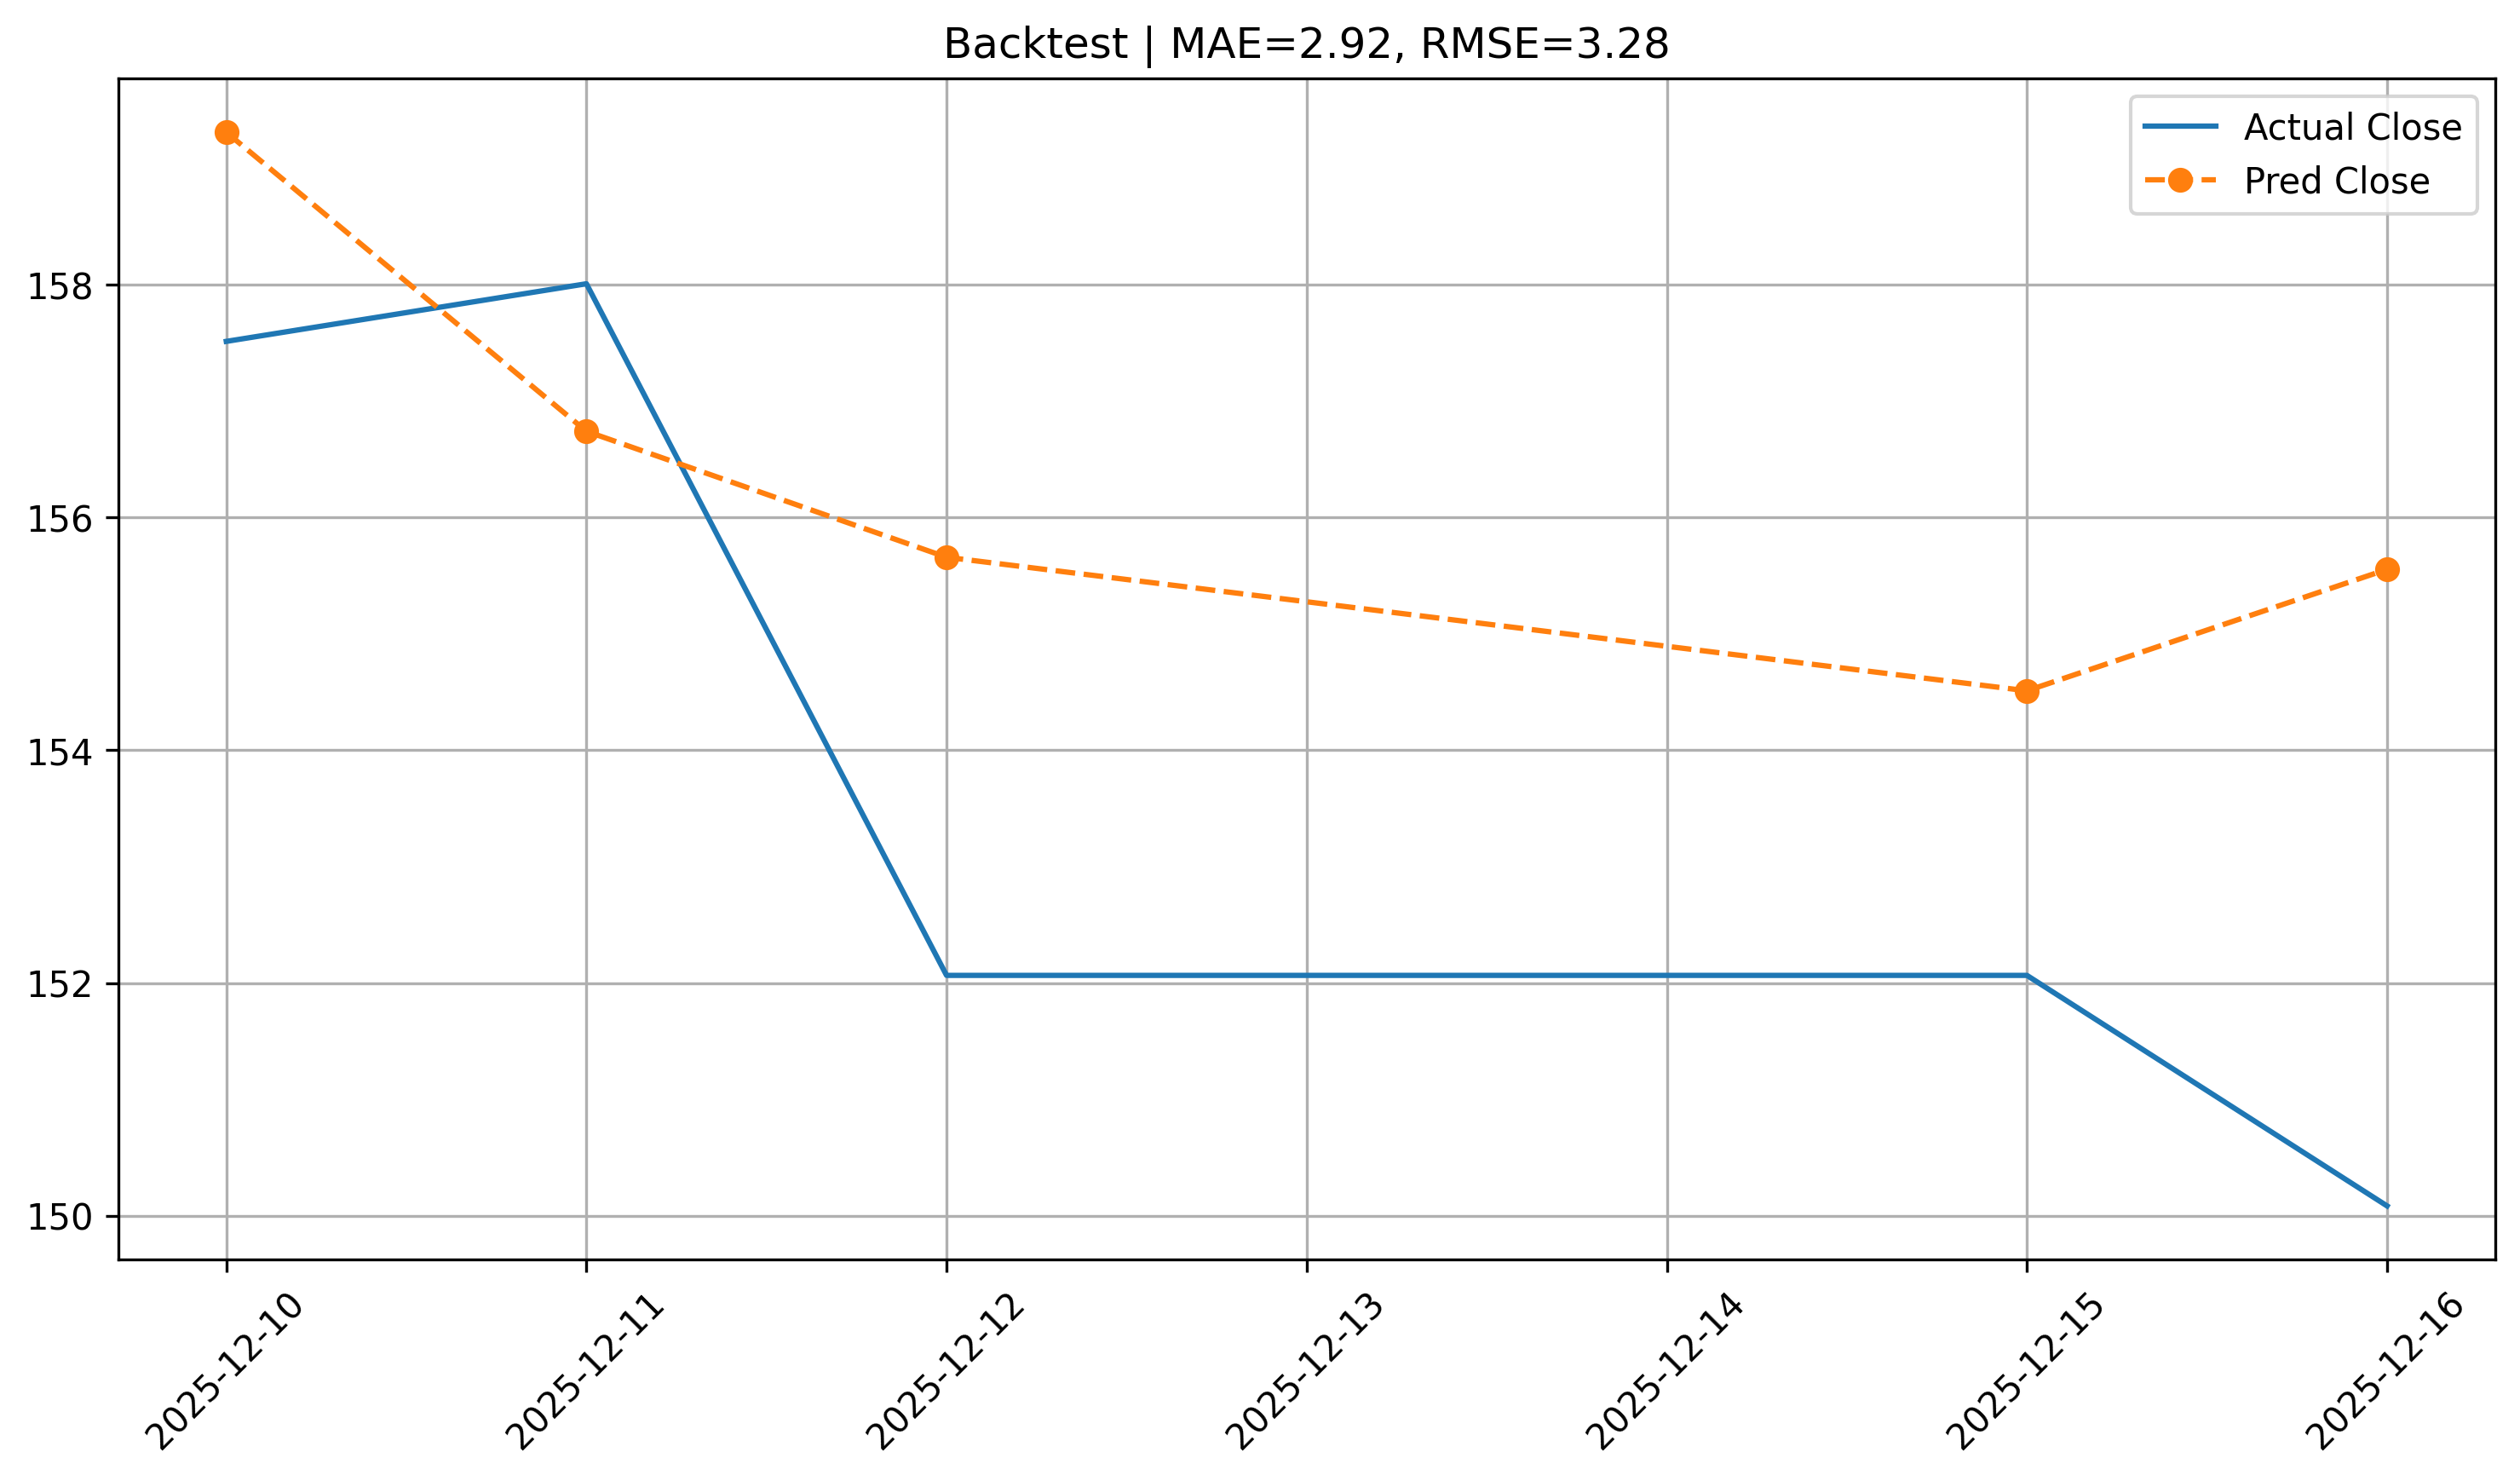

Source data for this figure (header and first rows):
date, Actual_Close, Pred_Close, AbsError
2025-12-10, 157.5, 159.3, 1.797
2025-12-11, 158, 156.7, 1.268
2025-12-12, 152.1, 155.7, 3.594
2025-12-15, 152.1, 154.5, 2.446
2025-12-16, 150.1, 155.6, 5.471
